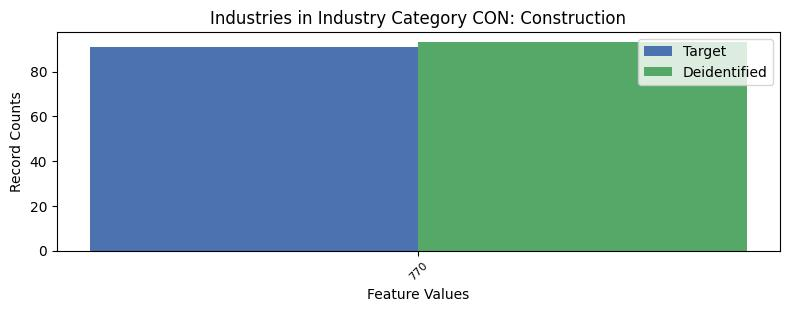

Values plotted in this chart, from the file beside it:
, INDP, count_target, count_deidentified
0, 770, 91, 93
